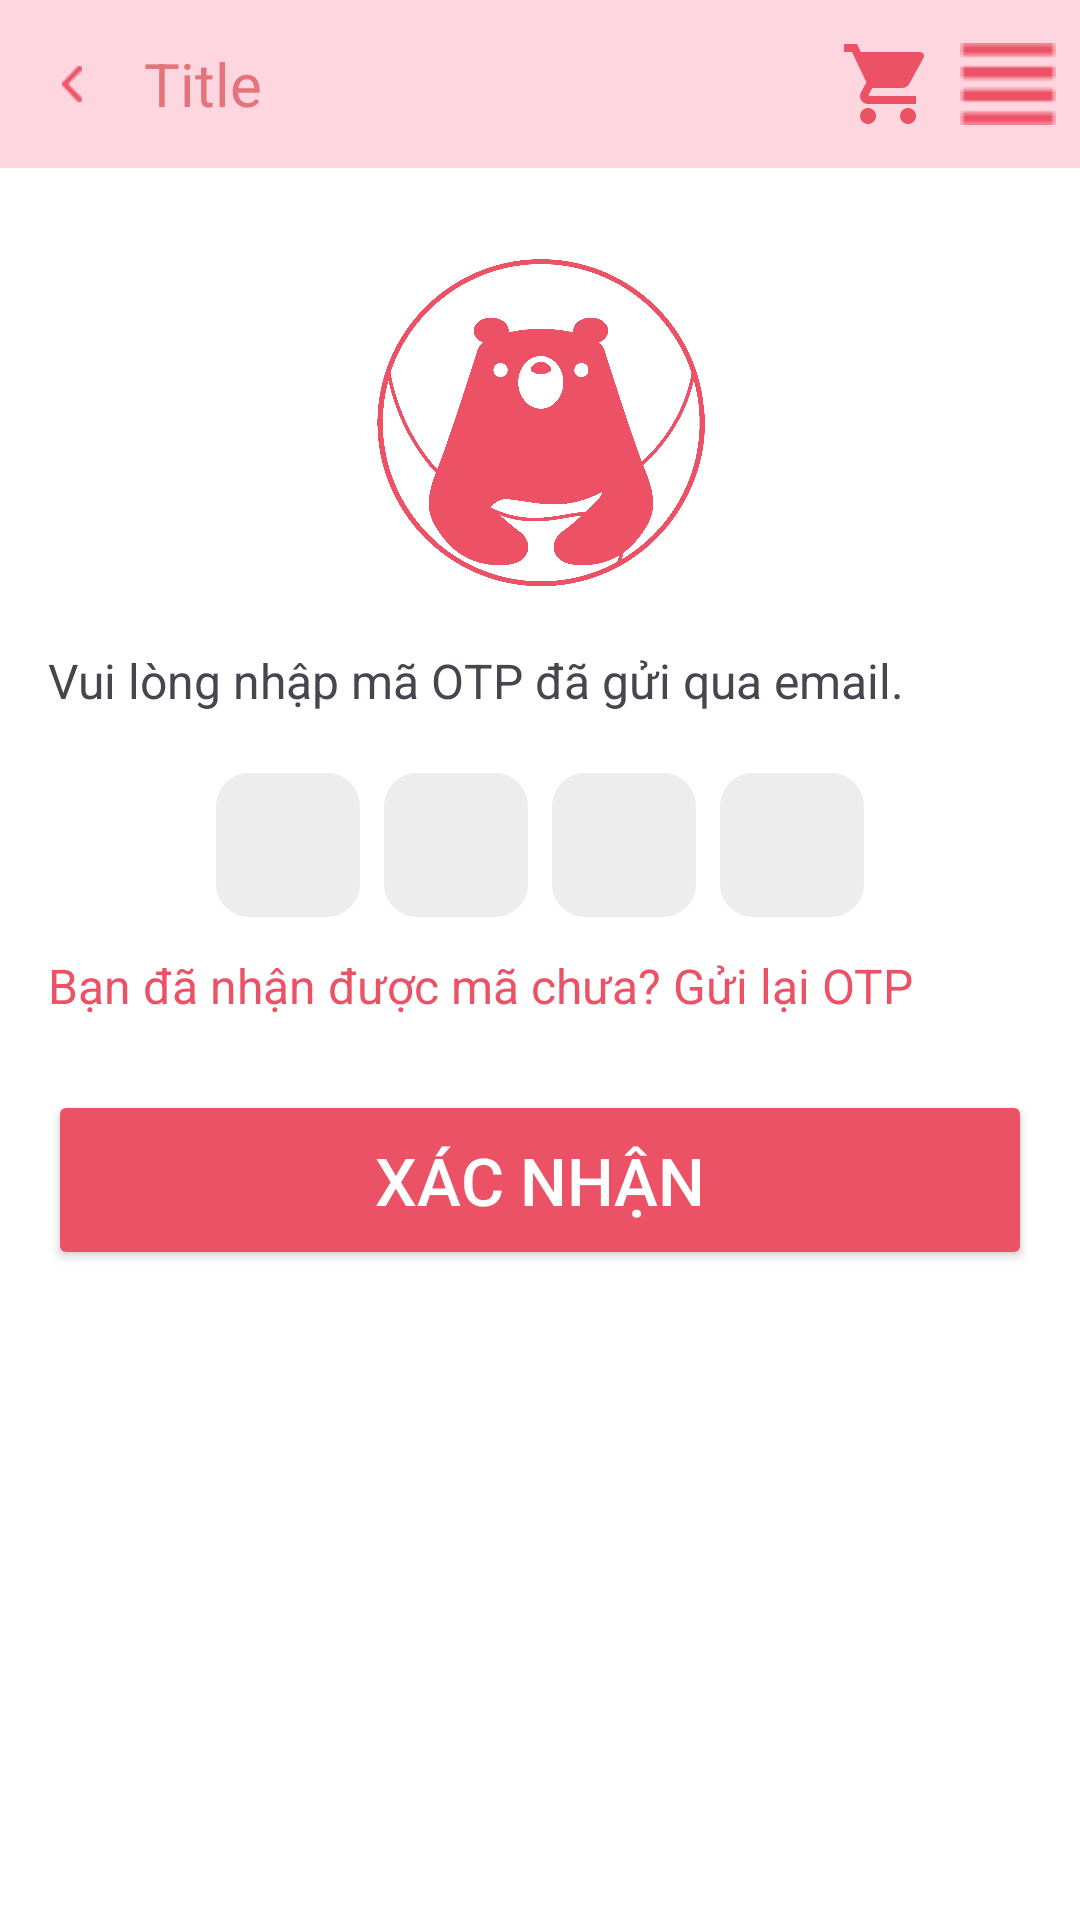

Layout XML and referenced resources for this Android screen:
<!-- AndroidManifest.xml: application theme Theme.Fluffy_app -->
<!-- res/layout/activity_otp_confirmation.xml -->
<?xml version="1.0" encoding="utf-8"?>
<LinearLayout xmlns:android="http://schemas.android.com/apk/res/android"
    android:layout_width="match_parent"
    android:layout_height="match_parent"
    android:orientation="vertical"
    android:background="@android:color/white">

    <include
        layout="@layout/header_custom"/>

    <ImageView
        android:layout_width="110dp"
        android:layout_height="110dp"
        android:layout_marginTop="30dp"
        android:layout_gravity="center"
        android:src="@drawable/logo_fluffy" />

    <TextView
        android:layout_width="wrap_content"
        android:layout_height="wrap_content"
        android:text="Vui lòng nhập mã OTP đã gửi qua email."
        android:textSize="16dp"
        android:layout_marginTop="20dp"
        android:layout_marginStart="16dp" />

    <LinearLayout
        android:layout_width="match_parent"
        android:layout_height="wrap_content"
        android:orientation="horizontal"
        android:gravity="center"
        android:layout_marginTop="20dp">

        <EditText
            android:id="@+id/edtOtp1"
            android:layout_width="48dp"
            android:layout_height="48dp"
            android:layout_marginEnd="8dp"
            android:background="@drawable/edittext_bg"
            android:gravity="center"
            android:inputType="text"
            android:maxLength="1" />

        <EditText
            android:id="@+id/edtOtp2"
            android:layout_width="48dp"
            android:layout_height="48dp"
            android:inputType="text"
            android:maxLength="1"
            android:gravity="center"
            android:layout_marginEnd="8dp"
            android:background="@drawable/edittext_bg" />

        <EditText
            android:id="@+id/edtOtp3"
            android:layout_width="48dp"
            android:layout_height="48dp"
            android:inputType="text"
            android:maxLength="1"
            android:gravity="center"
            android:layout_marginEnd="8dp"
            android:background="@drawable/edittext_bg" />

        <EditText
            android:id="@+id/edtOtp4"
            android:layout_width="48dp"
            android:layout_height="48dp"
            android:inputType="text"
            android:maxLength="1"
            android:gravity="center"
            android:background="@drawable/edittext_bg" />
    </LinearLayout>

    <TextView
        android:id="@+id/resendOtp"
        android:layout_width="wrap_content"
        android:layout_height="wrap_content"
        android:text="Bạn đã nhận được mã chưa? Gửi lại OTP"
        android:textColor="@color/primary"
        android:textSize="16sp"
        android:layout_marginStart="16dp"
        android:layout_marginTop="12dp" />

    <Button
        android:id="@+id/btnVerifyOtp"
        android:layout_width="match_parent"
        android:layout_height="60dp"
        android:text="Xác nhận"
        android:textSize="22sp"
        android:textColor="#FFFFFF"
        android:layout_marginStart="16dp"
        android:layout_marginEnd="16dp"
        android:backgroundTint="@color/primary"
        android:layout_marginTop="24dp" />

</LinearLayout>
<!-- res/layout/header_custom.xml (included above) -->
<?xml version="1.0" encoding="utf-8"?>

<LinearLayout xmlns:android="http://schemas.android.com/apk/res/android"
    android:layout_width="match_parent"
    android:layout_height="56dp"
    android:orientation="horizontal"
    android:background="#FDD6E0"
    android:gravity="center_vertical"
    android:paddingStart="8dp"
    android:paddingEnd="8dp">

    
    <ImageView
        android:id="@+id/imgBack"
        android:layout_width="32dp"
        android:layout_height="32dp"
        android:padding="10dp"
        android:src="@drawable/ic_back"
        android:contentDescription="back" />

    
    <TextView
        android:id="@+id/txtTitle"
        android:layout_width="0dp"
        android:layout_height="wrap_content"
        android:layout_weight="1"
        android:text="Title"
        android:textColor="#E5737C"
        android:textSize="20sp"
        android:gravity="center_vertical"
        android:paddingStart="8dp"
        android:paddingEnd="8dp"
        android:maxLines="1"
        android:ellipsize="end" />

    
    <ImageView
        android:id="@+id/imgCart"
        android:layout_width="32dp"
        android:layout_height="32dp"
        android:src="@drawable/ic_shopping_cart"
        android:contentDescription="cart" />

    
    <ImageView
        android:id="@+id/imgMenu"
        android:layout_width="32dp"
        android:layout_height="32dp"
        android:src="@drawable/ic_menu"
        android:contentDescription="menu"
        android:layout_marginStart="8dp" />

</LinearLayout>
<!-- resources referenced by this layout -->
<resources>
  <color name="primary">#eb5265</color>
  <!-- drawable edittext_bg (drawable) -->
  <?xml version="1.0" encoding="utf-8"?>
  <shape xmlns:android="http://schemas.android.com/apk/res/android">
      <solid android:color="#EDEDED"/> 
      <stroke android:color="#EDEDED" android:width="2dp"/> 
      <corners android:radius="10dp"/> 
  </shape>
  <!-- drawable ic_back: png bitmap (drawable, 335 bytes) -->
  <!-- drawable ic_menu: png bitmap (drawable, 243 bytes) -->
  <!-- drawable ic_shopping_cart (drawable) -->
  <vector xmlns:android="http://schemas.android.com/apk/res/android"
      android:width="24dp"
      android:height="24dp"
      android:viewportWidth="24"
      android:viewportHeight="24">
    <path
        android:pathData="M7,18c-1.1,0 -1.99,0.9 -1.99,2S5.9,22 7,22s2,-0.9 2,-2 -0.9,-2 -2,-2zM1,2v2h2l3.6,7.59 -1.35,2.45c-0.16,0.28 -0.25,0.61 -0.25,0.96 0,1.1 0.9,2 2,2h12v-2L7.42,15c-0.14,0 -0.25,-0.11 -0.25,-0.25l0.03,-0.12 0.9,-1.63h7.45c0.75,0 1.41,-0.41 1.75,-1.03l3.58,-6.49c0.08,-0.14 0.12,-0.31 0.12,-0.48 0,-0.55 -0.45,-1 -1,-1L5.21,4l-0.94,-2L1,2zM17,18c-1.1,0 -1.99,0.9 -1.99,2s0.89,2 1.99,2 2,-0.9 2,-2 -0.9,-2 -2,-2z"
        android:fillColor="#EB5265"/>
  </vector>
  <!-- drawable logo_fluffy: png bitmap (drawable, 69001 bytes) -->
  <style name="Theme.Fluffy_app" parent="Base.Theme.Fluffy_app" />
  <style name="Base.Theme.Fluffy_app" parent="Theme.Material3.DayNight.NoActionBar">
              <item name="colorPrimary">@android:color/white</item>
              <item name="colorPrimaryDark">@color/black</item>
              <item name="colorAccent">@color/secondary</item>
              <item name="colorButtonNormal">@color/primary</item>
          </style>
  <color name="black">#FF000000</color>
  <color name="secondary">#F7D0E2</color>
</resources>
